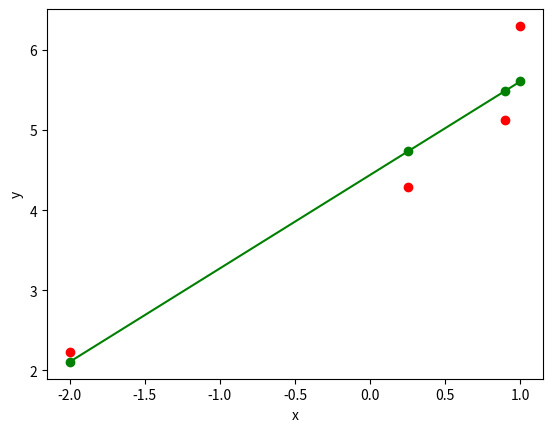

Write the Python code that produced this figure.
# Author: Malaviya Nerumalan
# Date: March 23, 2020
# Purpose: To create the least squares interpolation of given x and y values
#*****************************************************************************************************************************************

import numpy as np
import matplotlib.pyplot as plt

#******************************************************************************************************************************************
# Author: Malaviya Nerumalan
# Date: March 23, 2020
# Purpose: To determine the x values for the least squares interpolant
# Parameters: x values, y values, number of x values
# Return: solutions to the least squares interpolant
#******************************************************************************************************************************************
def leastSquares(x,y,n):
    # Vandermonde matrix
    a = np.vstack([x,np.ones(n)])
    aT = np.transpose(a)
    b = np.array(y)
    m,c = np.linalg.lstsq(aT,b,rcond=None)[0]
    x = np.array([m,c])

    return x

#******************************************************************************************************************************************
# Author: Malaviya Nerumalan
# Date: March 23, 2020
# Purpose: To determine the y value of the least squares interpolant for the given x value
# Parameters: x values, least squares interpolant
# Return: y value of the least squares interpolant
#******************************************************************************************************************************************
def fx(x,xs):
    return xs[0]*x + xs[1]

#******************************************************************************************************************************************
# Author: Malaviya Nerumalan
# Date: March 23, 2020
# Purpose: To determine the mean square residual of the least squares interpolant
# Parameters: x values, y values, number of x values
# Return: the mean square residual
#******************************************************************************************************************************************
def leastSquaresError(x,y,n):
    xs = leastSquares(x,y,n)
    r = 0
    for i in range (n):
        r = r + (fx(x[i],xs)-y[i])**2

    return r


x = [-2,0.25,0.9,1]
y = [2.23,4.29,5.12,6.3]
# number of (x,y) values
n = 4
xs = leastSquares(x,y,n)
r = leastSquaresError(x,y,n)
ys = np.zeros(n)
print("x:",xs)
print("error:",r)

# y values of the interpolant
for i in range(n):
    ys[i] = fx(x[i],xs)

# plot of the interpolant
plt.scatter(x,ys,color='green')
plt.plot(x,ys,color='green')
plt.scatter(x,y,color='red')
plt.xlabel("x")
plt.ylabel("y")
plt.show()
